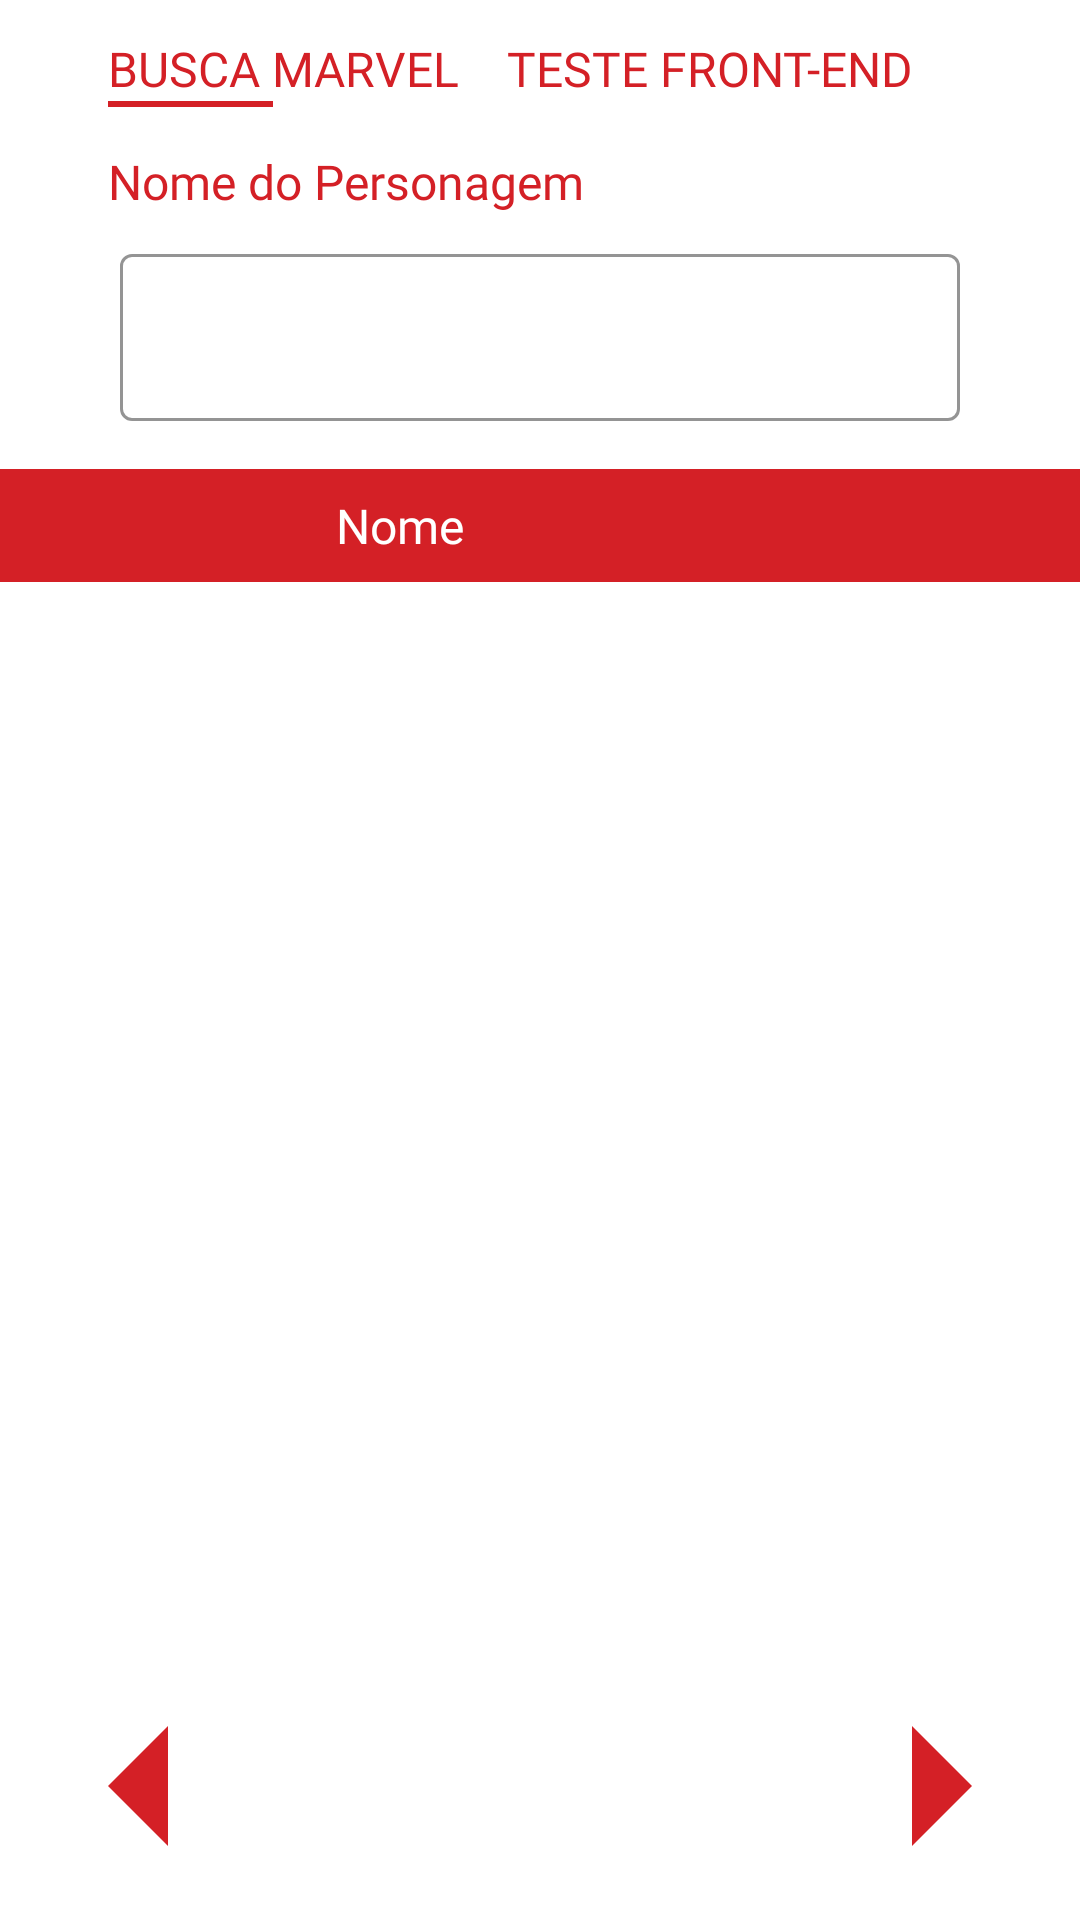

Write the Android layout XML for this screen, with the resource values it uses.
<!-- AndroidManifest.xml: application theme Theme.MarvelProject -->
<!-- res/layout/fragment_home.xml -->
<?xml version="1.0" encoding="utf-8"?>
<layout xmlns:android="http://schemas.android.com/apk/res/android"
    xmlns:app="http://schemas.android.com/apk/res-auto"
    xmlns:tools="http://schemas.android.com/tools">

    <data>

    </data>

    <androidx.constraintlayout.widget.ConstraintLayout
        android:layout_width="match_parent"
        android:layout_height="match_parent"
        tools:context=".presenter.HomeFragment">

        <TextView
            android:id="@+id/textView"
            android:layout_width="wrap_content"
            android:layout_height="wrap_content"
            android:layout_marginVertical="12dp"
            android:layout_marginStart="36dp"
            android:fontFamily="@font/roboto_black"
            android:text="@string/busca_marvel"
            android:textColor="@color/red"
            android:textSize="16sp"
            app:layout_constraintStart_toStartOf="parent"
            app:layout_constraintTop_toTopOf="parent" />

        <View
            android:layout_width="55dp"
            android:layout_height="2dp"
            android:background="@color/red"
            app:layout_constraintStart_toStartOf="@+id/textView"
            app:layout_constraintTop_toBottomOf="@+id/textView" />

        <TextView
            android:id="@+id/textView2"
            android:layout_width="wrap_content"
            android:layout_height="wrap_content"
            android:layout_marginStart="16dp"
            android:fontFamily="@font/roboto_light"
            android:text="@string/teste_front_end"
            android:textColor="@color/red"
            android:textSize="16sp"
            app:layout_constraintBottom_toBottomOf="@+id/textView"
            app:layout_constraintStart_toEndOf="@+id/textView"
            app:layout_constraintTop_toTopOf="@+id/textView" />

        <TextView
            android:id="@+id/textView3"
            android:layout_width="wrap_content"
            android:layout_height="wrap_content"
            android:layout_marginTop="16dp"
            android:fontFamily="@font/roboto_regular"
            android:text="Nome do Personagem"
            android:textColor="@color/red"
            android:textSize="16sp"
            app:layout_constraintStart_toStartOf="@+id/textView"
            app:layout_constraintTop_toBottomOf="@+id/textView" />

        <com.google.android.material.textfield.TextInputLayout
            android:id="@+id/textField"
            android:layout_width="match_parent"
            android:padding="4dp"
            android:layout_marginHorizontal="36dp"
            style="@style/Widget.MaterialComponents.TextInputLayout.OutlinedBox"
            android:layout_height="wrap_content"
            android:layout_marginTop="4dp"
            app:boxStrokeColor="@color/teal_700"
            app:layout_constraintEnd_toEndOf="@+id/textView2"
            app:layout_constraintStart_toStartOf="@+id/textView"
            app:layout_constraintTop_toBottomOf="@+id/textView3"
            >

            <com.google.android.material.textfield.TextInputEditText
                android:id="@+id/et_search"
                android:layout_width="match_parent"
                android:layout_height="wrap_content"

                android:imeOptions="actionSearch"
                android:inputType="text"
                android:lines="1"
                />

        </com.google.android.material.textfield.TextInputLayout>

        <ProgressBar
            android:id="@+id/progress_circular"
            android:layout_width="wrap_content"
            android:layout_height="wrap_content"
            android:visibility="gone"
            app:layout_constraintBottom_toBottomOf="parent"
            app:layout_constraintEnd_toEndOf="parent"
            app:layout_constraintStart_toStartOf="parent"
            app:layout_constraintTop_toTopOf="parent" />

        <TextView
            android:id="@+id/tv_nome"
            android:layout_width="match_parent"
            android:layout_height="wrap_content"
            android:text="@string/nome"
            android:paddingStart="112dp"
            android:paddingVertical="8dp"
            android:layout_marginTop="12dp"
            android:textColor="@color/white"
            android:textSize="16sp"
            android:fontFamily="@font/roboto_regular"
            android:background="@color/red"
            app:layout_constraintTop_toBottomOf="@id/textField"
            app:layout_constraintEnd_toEndOf="parent"
            app:layout_constraintStart_toStartOf="parent"
            tools:ignore="RtlSymmetry" />

        <androidx.constraintlayout.widget.Guideline
            android:id="@+id/guideline5"
            android:layout_width="wrap_content"
            android:layout_height="wrap_content"
            android:orientation="horizontal"
            app:layout_constraintGuide_percent="0.86" />

        <androidx.recyclerview.widget.RecyclerView
            android:id="@+id/rv_home"
            android:layout_width="match_parent"
            android:layout_height="0dp"
            android:orientation="vertical"
            app:layoutManager="androidx.recyclerview.widget.LinearLayoutManager"
            app:layout_constraintBottom_toBottomOf="@id/guideline5"
            app:layout_constraintEnd_toEndOf="parent"
            app:layout_constraintHorizontal_bias="1.0"
            app:layout_constraintStart_toStartOf="parent"
            app:layout_constraintTop_toBottomOf="@+id/tv_nome"
            app:layout_constraintVertical_bias="1.0"
            tools:listitem="@layout/adapter" />

        <androidx.recyclerview.widget.RecyclerView
            android:id="@+id/rv_page_number"
            android:layout_width="0dp"
            android:layout_height="wrap_content"
            android:orientation="horizontal"
            app:layoutManager="androidx.recyclerview.widget.LinearLayoutManager"
            tools:listitem="@layout/page_adapter"
            app:layout_constraintBottom_toBottomOf="parent"
            app:layout_constraintEnd_toStartOf="@+id/iv_next_page"
            app:layout_constraintStart_toEndOf="@+id/iv_previus_page"
            app:layout_constraintTop_toTopOf="@+id/guideline5" />

        <ImageView
            android:id="@+id/iv_previus_page"
            android:layout_width="wrap_content"
            android:layout_height="wrap_content"
            android:src="@drawable/ic_baseline_arrow_left_96"
            app:layout_constraintBottom_toBottomOf="parent"
            app:layout_constraintStart_toStartOf="parent"
            app:layout_constraintTop_toTopOf="@+id/guideline5" />

        <ImageView
            android:id="@+id/iv_next_page"
            android:layout_width="wrap_content"
            android:layout_height="wrap_content"
            android:src="@drawable/ic_baseline_arrow_right_96"
            app:layout_constraintBottom_toBottomOf="parent"
            app:layout_constraintEnd_toEndOf="parent"
            app:layout_constraintTop_toTopOf="@+id/guideline5" />

    </androidx.constraintlayout.widget.ConstraintLayout>
</layout>
<!-- res/layout/adapter.xml (included above) -->
<?xml version="1.0" encoding="utf-8"?>
<layout xmlns:android="http://schemas.android.com/apk/res/android"
    xmlns:app="http://schemas.android.com/apk/res-auto">

    <data>

        <variable
            name="data_response"
            type="com.example.marvelproject.domain.model.Result" />
        <variable
            name="clickListener"
            type="com.example.marvelproject.presenter.CharacterListener" />
    </data>

    <androidx.constraintlayout.widget.ConstraintLayout
        android:layout_width="match_parent"
        android:layout_height="wrap_content"
        android:onClick="@{() -> clickListener.onClick(data_response)}">

        <ImageView
            android:id="@+id/iv_home_adapter"
            android:layout_width="80dp"
            android:layout_height="80dp"
            android:layout_margin="18dp"
            app:loadImage="@{data_response}"
            app:layout_constraintBottom_toBottomOf="parent"
            app:layout_constraintStart_toStartOf="parent"
            app:layout_constraintTop_toTopOf="parent" />

        <TextView
            android:id="@+id/tv_home_adapter"
            android:layout_width="wrap_content"
            android:layout_height="wrap_content"
            android:layout_margin="16dp"
            set_character="@{data_response}"
            app:layout_constraintBottom_toBottomOf="parent"
            app:layout_constraintStart_toEndOf="@+id/iv_home_adapter"
            app:layout_constraintTop_toTopOf="parent" />

        <View
            android:layout_width="match_parent"
            android:layout_height="1dp"
            android:background="@color/red"
            android:layout_marginHorizontal="4dp"
            app:layout_constraintBottom_toBottomOf="parent"
            app:layout_constraintEnd_toEndOf="parent"
            app:layout_constraintStart_toStartOf="parent" />
    </androidx.constraintlayout.widget.ConstraintLayout>
</layout>
<!-- res/layout/page_adapter.xml (included above) -->
<?xml version="1.0" encoding="utf-8"?>
<layout xmlns:android="http://schemas.android.com/apk/res/android">

    <data>

    </data>

    <TextView
        android:id="@+id/page_adapter"
        android:layout_width="35dp"
        android:layout_height="35dp"
        android:gravity="center"
        android:layout_margin="10dp"
        android:textSize="14sp"
        android:padding="3dp"
        android:background="@drawable/item_circular_color_white"
        android:textColor="@color/red">

    </TextView>
</layout>
<!-- resources referenced by this layout -->
<resources>
  <color name="red">#FFD42026</color>
  <color name="teal_700">#FF018786</color>
  <color name="white">#FFFFFFFF</color>
  <!-- drawable ic_baseline_arrow_left_96 (drawable) -->
  <vector android:autoMirrored="true" android:height="96dp"
      android:tint="#D42026" android:viewportHeight="24"
      android:viewportWidth="24" android:width="96dp" xmlns:android="http://schemas.android.com/apk/res/android">
      <path android:fillColor="@android:color/white" android:pathData="M14,7l-5,5 5,5V7z"/>
  </vector>
  <!-- drawable ic_baseline_arrow_right_96 (drawable) -->
  <vector android:autoMirrored="true" android:height="96dp"
      android:tint="#D42026" android:viewportHeight="24"
      android:viewportWidth="24" android:width="96dp" xmlns:android="http://schemas.android.com/apk/res/android">
      <path android:fillColor="@android:color/white" android:pathData="M10,17l5,-5 -5,-5v10z"/>
  </vector>
  <!-- drawable item_circular_color_white (drawable) -->
  <?xml version="1.0" encoding="utf-8"?>
  <shape xmlns:android="http://schemas.android.com/apk/res/android"
      android:shape="oval">
      <solid
          android:color="@color/white"
          />
      <stroke
          android:color="@color/red"
          android:width="1dp"/>
  
  </shape>
  <string name="busca_marvel">BUSCA MARVEL</string>
  <string name="nome">Nome</string>
  <string name="teste_front_end">TESTE FRONT-END</string>
  <style name="Theme.MarvelProject" parent="Theme.MaterialComponents.DayNight.NoActionBar">
          
          <item name="colorPrimary">@color/purple_500</item>
          <item name="colorPrimaryVariant">@color/purple_700</item>
          <item name="colorOnPrimary">@color/white</item>
          
          <item name="colorSecondary">@color/teal_200</item>
          <item name="colorSecondaryVariant">@color/teal_700</item>
          <item name="colorOnSecondary">@color/black</item>
          
          <item name="android:statusBarColor" tools:targetApi="l">@color/black</item>
          
      </style>
  <color name="purple_500">#FF6200EE</color>
  <color name="purple_700">#FF3700B3</color>
  <color name="teal_200">#FF03DAC5</color>
  <color name="black">#FF000000</color>
</resources>
